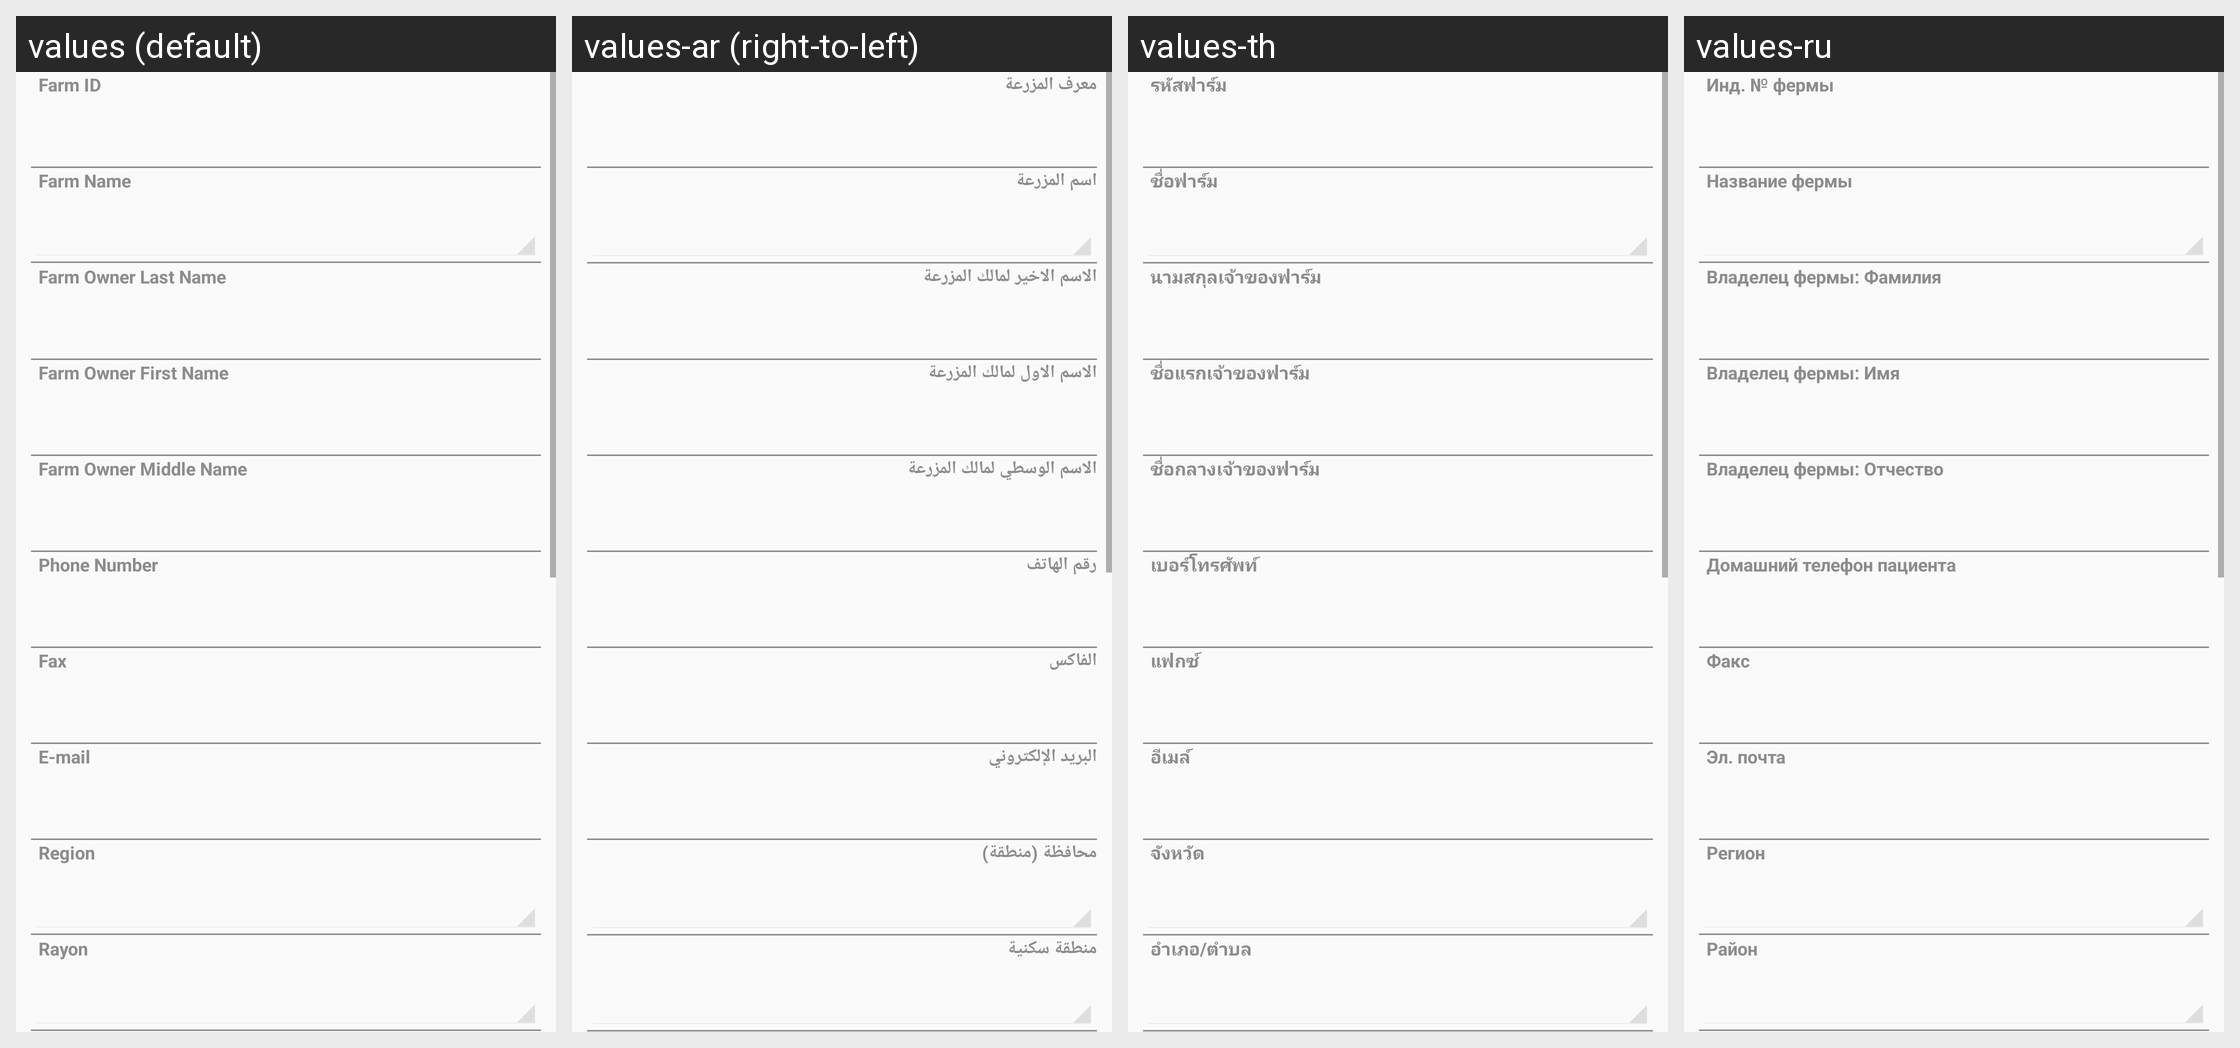

The same Android screen rendered under several of its app's locales, left to right. List the strings drawn on it with the default value and each locale's translation.
Android screen res/layout/farm_layout.xml rendered under 4 locales, left to right: values (default), values-ar (right-to-left), values-th, values-ru. Device: Nexus 5 (rendered at 1080×1920; each locale shown at half size, 540×960, under a caption strip naming it); theme CustomActionBarTheme.
Other locales in the repository, not shown: values-az, values-hy, values-ka, values-kk, values-uk.
Strings drawn on this screen, with the default value and each locale's value (text and hints the layout hard-codes, and strings that could not be matched under every locale, appear in the picture but are not listed):

Farm_strFarmCode
  values: Farm ID
  values-ar: معرف المزرعة
  values-th: รหัสฟาร์ม
  values-ru: Инд. № фермы

Farm_idfRootFarm
  values: Farm Name
  values-ar: اسم المزرعة
  values-th: ชื่อฟาร์ม
  values-ru: Название фермы

Farm_strOwnerLastName
  values: Farm Owner Last Name
  values-ar: الاسم الاخير لمالك المزرعة
  values-th: นามสกุลเจ้าของฟาร์ม
  values-ru: Владелец фермы: Фамилия

Farm_strOwnerFirstName
  values: Farm Owner First Name
  values-ar: الاسم الاول لمالك المزرعة
  values-th: ชื่อแรกเจ้าของฟาร์ม
  values-ru: Владелец фермы: Имя

Farm_strOwnerMiddleName
  values: Farm Owner Middle Name
  values-ar: الاسم الوسطي لمالك المزرعة
  values-th: ชื่อกลางเจ้าของฟาร์ม
  values-ru: Владелец фермы: Отчество

Farm_strPhone
  values: Phone Number
  values-ar: رقم الهاتف
  values-th: เบอร์โทรศัพท์
  values-ru: Домашний телефон пациента

Farm_strFax
  values: Fax
  values-ar: الفاكس
  values-th: แฟกซ์
  values-ru: Факс

Farm_strEmail
  values: E-mail
  values-ar: البريد الإلكتروني
  values-th: อีเมล์
  values-ru: Эл. почта

Farm_idfsRegion
  values: Region
  values-ar: محافظة (منطقة)
  values-th: จังหวัด
  values-ru: Регион

Farm_idfsRayon
  values: Rayon
  values-ar: منطقة سكنية
  values-th: อำเภอ/ตำบล
  values-ru: Район
